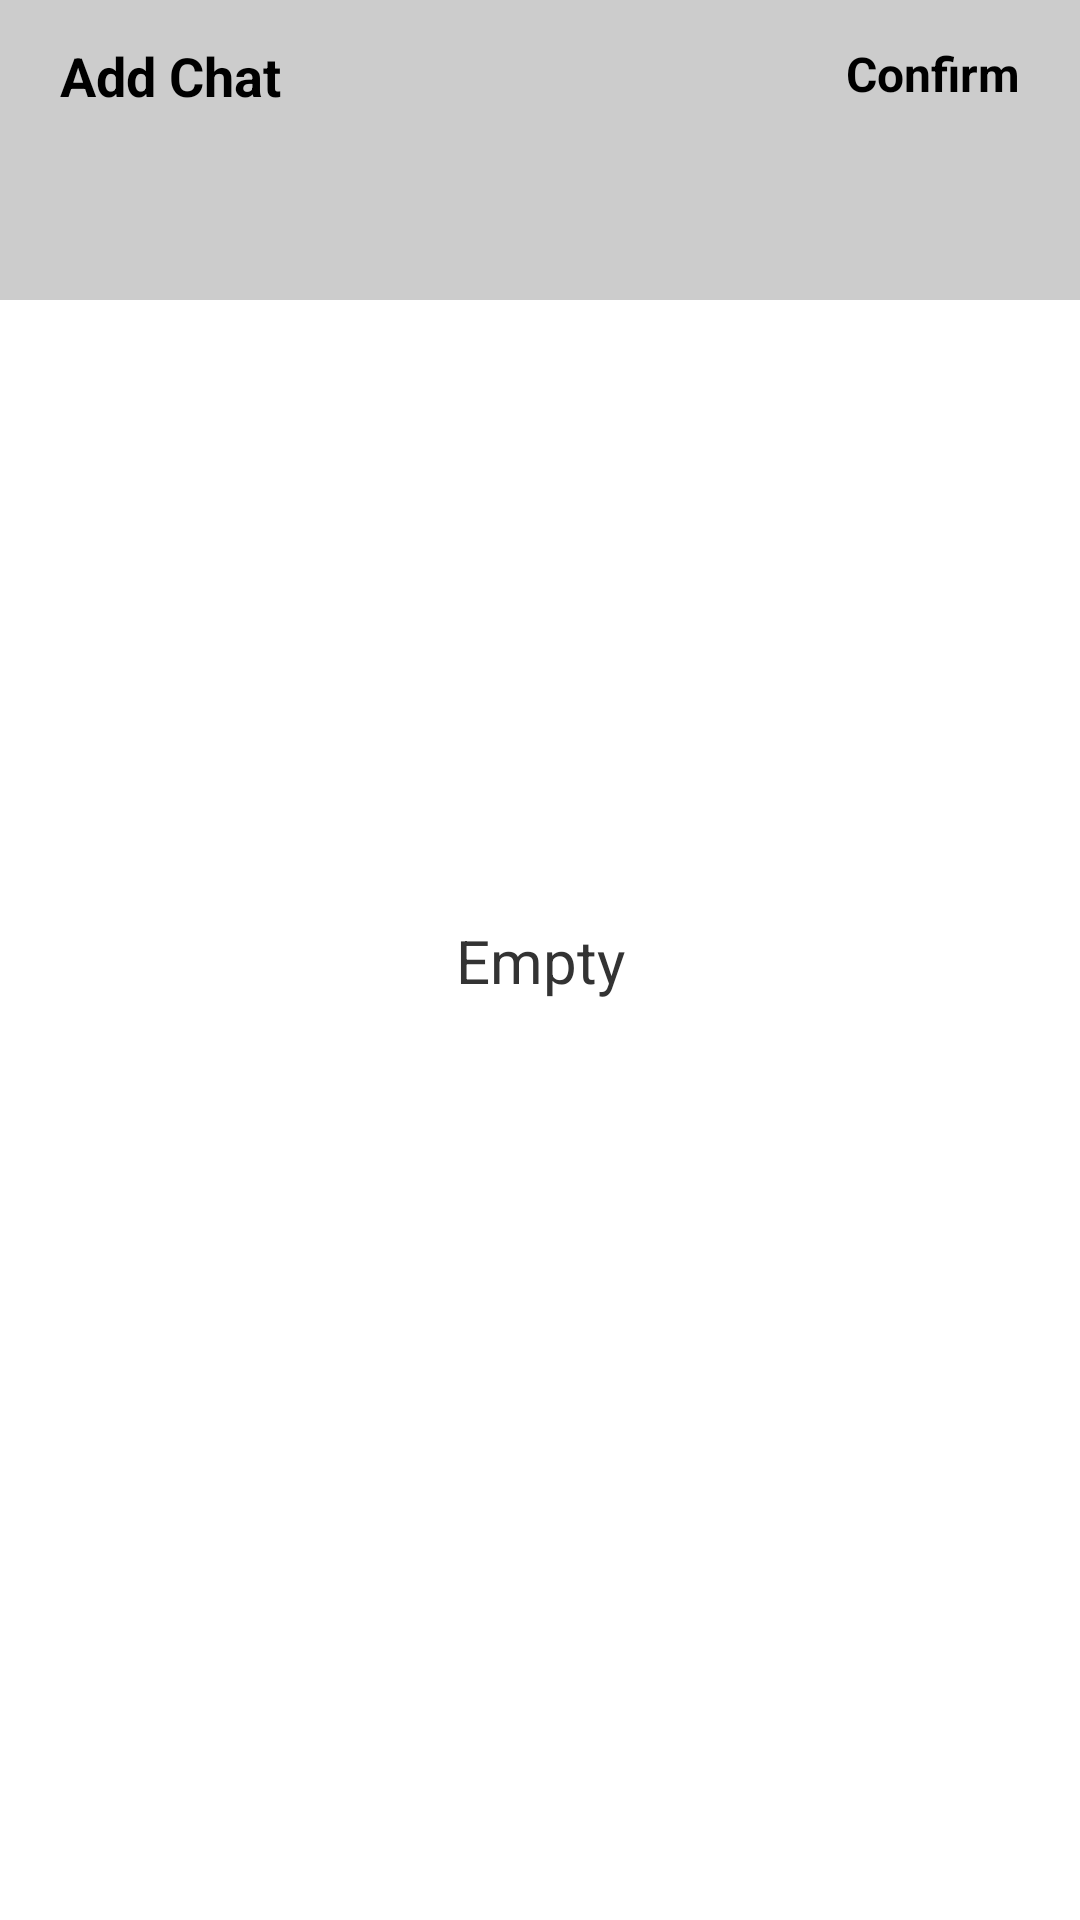

This screen was rendered from an Android layout file. Write that file and the resources it references.
<!-- AndroidManifest.xml: application theme Theme.FireRTC -->
<!-- res/layout/activity_add_chat.xml -->
<?xml version="1.0" encoding="utf-8"?>
<layout xmlns:android="http://schemas.android.com/apk/res/android"
    xmlns:app="http://schemas.android.com/apk/res-auto"
    xmlns:tools="http://schemas.android.com/tools">

    <androidx.constraintlayout.widget.ConstraintLayout
        android:layout_width="match_parent"
        android:layout_height="match_parent"
        tools:context=".AddChatActivity">

        <androidx.constraintlayout.widget.ConstraintLayout
            android:id="@+id/top_bar"
            android:layout_width="match_parent"
            android:layout_height="100dp"
            android:background="@color/background_gray"
            app:layout_constraintTop_toTopOf="parent">

            <TextView
                android:layout_width="wrap_content"
                android:layout_height="wrap_content"
                android:layout_marginStart="20dp"
                android:text="@string/add_chat"
                android:textColor="@color/black"
                android:textSize="18sp"
                android:textStyle="bold"
                app:layout_constraintTop_toTopOf="parent"
                app:layout_constraintBottom_toTopOf="@+id/checked"
                app:layout_constraintLeft_toLeftOf="parent" />

            <TextView
                android:id="@+id/tv_confirm"
                android:layout_width="wrap_content"
                android:layout_height="wrap_content"
                android:gravity="center_vertical"
                android:text="@string/confirm"
                android:textSize="16sp"
                android:textStyle="bold"
                android:textColor="@color/black"
                android:includeFontPadding="false"
                android:paddingHorizontal="10dp"
                android:paddingVertical="10dp"
                android:layout_marginEnd="10dp"
                app:layout_constraintTop_toTopOf="parent"
                app:layout_constraintBottom_toTopOf="@+id/checked"
                app:layout_constraintRight_toRightOf="parent" />

            <androidx.recyclerview.widget.RecyclerView
                android:id="@+id/checked"
                android:layout_width="match_parent"
                android:layout_height="50dp"
                app:layout_constraintBottom_toBottomOf="parent" />

        </androidx.constraintlayout.widget.ConstraintLayout>

        <androidx.recyclerview.widget.RecyclerView
            android:id="@+id/recycler_view"
            android:layout_width="match_parent"
            android:layout_height="0dp"
            app:layout_constraintTop_toBottomOf="@+id/top_bar"
            app:layout_constraintBottom_toBottomOf="parent"/>

        <TextView
            android:id="@+id/tv_empty"
            android:layout_width="wrap_content"
            android:layout_height="wrap_content"
            android:textSize="20sp"
            android:text="@string/empty"
            android:textColor="@color/text_gray"
            app:layout_constraintTop_toTopOf="parent"
            app:layout_constraintBottom_toBottomOf="parent"
            app:layout_constraintLeft_toLeftOf="parent"
            app:layout_constraintRight_toRightOf="parent" />

    </androidx.constraintlayout.widget.ConstraintLayout>

</layout>
<!-- resources referenced by this layout -->
<resources>
  <color name="background_gray">#FFCCCCCC</color>
  <color name="black">#FF000000</color>
  <color name="text_gray">#FF333333</color>
  <string name="add_chat">Add Chat</string>
  <string name="confirm">Confirm</string>
  <string name="empty">Empty</string>
  <style name="Theme.FireRTC" parent="Theme.MaterialComponents.DayNight.NoActionBar">
          
          <item name="colorPrimary">@color/purple_200</item>
          <item name="colorPrimaryVariant">@color/purple_700</item>
          <item name="colorOnPrimary">@color/black</item>
          
          <item name="colorSecondary">@color/teal_200</item>
          <item name="colorSecondaryVariant">@color/teal_200</item>
          <item name="colorOnSecondary">@color/black</item>
          
          <item name="android:statusBarColor">?attr/colorPrimaryVariant</item>
          
          <item name="android:windowSplashScreenBackground">@color/app_color</item>
          <item name="android:windowSplashScreenAnimatedIcon">@drawable/round_call_24</item>
          <item name="android:windowSplashScreenAnimationDuration">1000</item>
      </style>
  <color name="purple_200">#FFBB86FC</color>
  <color name="purple_700">#FF3700B3</color>
  <color name="teal_200">#FF03DAC5</color>
  <color name="app_color">#448AFF</color>
</resources>
